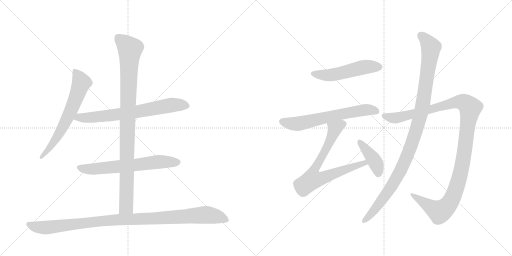
t = 0.00 s
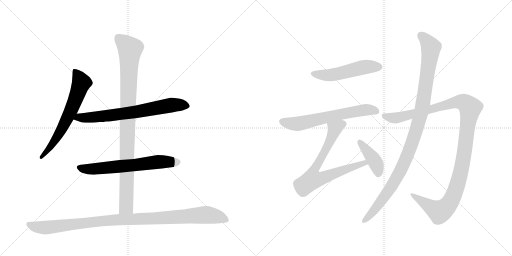
t = 1.97 s
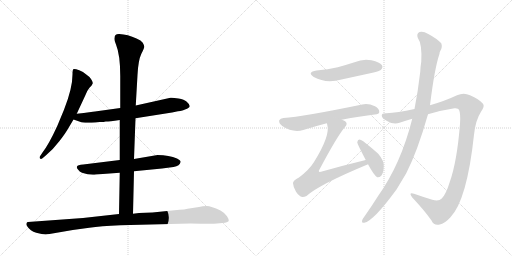
t = 3.95 s
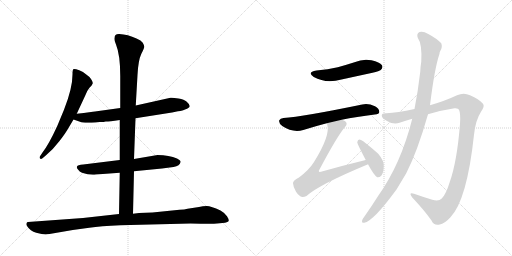
t = 5.92 s
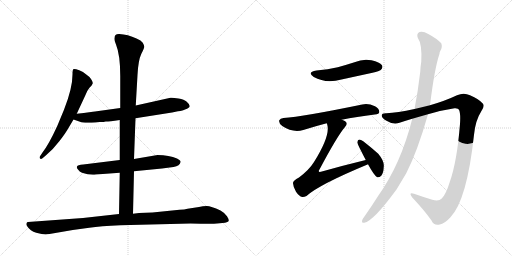
t = 7.90 s
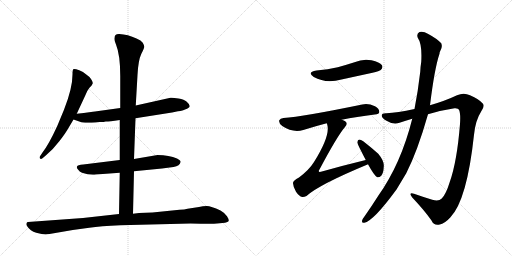
t = 9.87 s

The animated SVG that drew these frames (rendered in a browser with its animation timeline set to each time). Animation: 11 CSS @keyframes rules; one cycle of 9.87 s.

<svg version="1.1" viewBox="0 0 2048 1024" xmlns="http://www.w3.org/2000/svg">
  <g stroke="lightgray" stroke-dasharray="1,1" stroke-width="1" transform="scale(4, 4)">
    <line x1="0" y1="0" x2="256" y2="256"></line>
    <line x1="256" y1="0" x2="0" y2="256"></line>
    <line x1="128" y1="0" x2="128" y2="256"></line>
    <line x1="0" y1="128" x2="256" y2="128"></line>
    <line x1="256" y1="0" x2="512" y2="256"></line>
    <line x1="512" y1="0" x2="256" y2="256"></line>
    <line x1="384" y1="0" x2="384" y2="256"></line>
    <line x1="256" y1="128" x2="512" y2="128"></line>
  </g>
<g transform="scale(1, -1) translate(0, -850)">
   <style type="text/css">
    @keyframes keyframes0 {
      from {
       stroke: black;
       stroke-dashoffset: 654;
       stroke-width: 128;
       }
       68% {
       animation-timing-function: step-end;
       stroke: black;
       stroke-dashoffset: 0;
       stroke-width: 128;
       }
       to {
       stroke: black;
       stroke-width: 1024;
       }
       }
       #make-me-a-hanzi-animation-0 {
         animation: keyframes0 0.782227s both;
         animation-delay: 0.000000s;
         animation-timing-function: linear;
       }
    @keyframes keyframes1 {
      from {
       stroke: black;
       stroke-dashoffset: 709;
       stroke-width: 128;
       }
       70% {
       animation-timing-function: step-end;
       stroke: black;
       stroke-dashoffset: 0;
       stroke-width: 128;
       }
       to {
       stroke: black;
       stroke-width: 1024;
       }
       }
       #make-me-a-hanzi-animation-1 {
         animation: keyframes1 0.826986s both;
         animation-delay: 0.782227s;
         animation-timing-function: linear;
       }
    @keyframes keyframes2 {
      from {
       stroke: black;
       stroke-dashoffset: 652;
       stroke-width: 128;
       }
       68% {
       animation-timing-function: step-end;
       stroke: black;
       stroke-dashoffset: 0;
       stroke-width: 128;
       }
       to {
       stroke: black;
       stroke-width: 1024;
       }
       }
       #make-me-a-hanzi-animation-2 {
         animation: keyframes2 0.780599s both;
         animation-delay: 1.609212s;
         animation-timing-function: linear;
       }
    @keyframes keyframes3 {
      from {
       stroke: black;
       stroke-dashoffset: 983;
       stroke-width: 128;
       }
       76% {
       animation-timing-function: step-end;
       stroke: black;
       stroke-dashoffset: 0;
       stroke-width: 128;
       }
       to {
       stroke: black;
       stroke-width: 1024;
       }
       }
       #make-me-a-hanzi-animation-3 {
         animation: keyframes3 1.049967s both;
         animation-delay: 2.389811s;
         animation-timing-function: linear;
       }
    @keyframes keyframes4 {
      from {
       stroke: black;
       stroke-dashoffset: 1057;
       stroke-width: 128;
       }
       77% {
       animation-timing-function: step-end;
       stroke: black;
       stroke-dashoffset: 0;
       stroke-width: 128;
       }
       to {
       stroke: black;
       stroke-width: 1024;
       }
       }
       #make-me-a-hanzi-animation-4 {
         animation: keyframes4 1.110189s both;
         animation-delay: 3.439779s;
         animation-timing-function: linear;
       }
    @keyframes keyframes5 {
      from {
       stroke: black;
       stroke-dashoffset: 517;
       stroke-width: 128;
       }
       63% {
       animation-timing-function: step-end;
       stroke: black;
       stroke-dashoffset: 0;
       stroke-width: 128;
       }
       to {
       stroke: black;
       stroke-width: 1024;
       }
       }
       #make-me-a-hanzi-animation-5 {
         animation: keyframes5 0.670736s both;
         animation-delay: 4.549967s;
         animation-timing-function: linear;
       }
    @keyframes keyframes6 {
      from {
       stroke: black;
       stroke-dashoffset: 640;
       stroke-width: 128;
       }
       68% {
       animation-timing-function: step-end;
       stroke: black;
       stroke-dashoffset: 0;
       stroke-width: 128;
       }
       to {
       stroke: black;
       stroke-width: 1024;
       }
       }
       #make-me-a-hanzi-animation-6 {
         animation: keyframes6 0.770833s both;
         animation-delay: 5.220703s;
         animation-timing-function: linear;
       }
    @keyframes keyframes7 {
      from {
       stroke: black;
       stroke-dashoffset: 748;
       stroke-width: 128;
       }
       71% {
       animation-timing-function: step-end;
       stroke: black;
       stroke-dashoffset: 0;
       stroke-width: 128;
       }
       to {
       stroke: black;
       stroke-width: 1024;
       }
       }
       #make-me-a-hanzi-animation-7 {
         animation: keyframes7 0.858724s both;
         animation-delay: 5.991536s;
         animation-timing-function: linear;
       }
    @keyframes keyframes8 {
      from {
       stroke: black;
       stroke-dashoffset: 410;
       stroke-width: 128;
       }
       57% {
       animation-timing-function: step-end;
       stroke: black;
       stroke-dashoffset: 0;
       stroke-width: 128;
       }
       to {
       stroke: black;
       stroke-width: 1024;
       }
       }
       #make-me-a-hanzi-animation-8 {
         animation: keyframes8 0.583659s both;
         animation-delay: 6.850260s;
         animation-timing-function: linear;
       }
    @keyframes keyframes9 {
      from {
       stroke: black;
       stroke-dashoffset: 1189;
       stroke-width: 128;
       }
       79% {
       animation-timing-function: step-end;
       stroke: black;
       stroke-dashoffset: 0;
       stroke-width: 128;
       }
       to {
       stroke: black;
       stroke-width: 1024;
       }
       }
       #make-me-a-hanzi-animation-9 {
         animation: keyframes9 1.217611s both;
         animation-delay: 7.433919s;
         animation-timing-function: linear;
       }
    @keyframes keyframes10 {
      from {
       stroke: black;
       stroke-dashoffset: 1074;
       stroke-width: 128;
       }
       78% {
       animation-timing-function: step-end;
       stroke: black;
       stroke-dashoffset: 0;
       stroke-width: 128;
       }
       to {
       stroke: black;
       stroke-width: 1024;
       }
       }
       #make-me-a-hanzi-animation-10 {
         animation: keyframes10 1.124023s both;
         animation-delay: 8.651530s;
         animation-timing-function: linear;
       }
</style>
<path d="M 307 395 L 341 468 Q 347 486 358 499 Q 370 511 371 517 Q 372 522 364 534 Q 356 545 345 552 Q 338 561 317 569 Q 297 576 293 573 Q 290 570 290 552 Q 290 497 256 411 L 229 346 Q 195 272 170 240 L 162 228 Q 156 220 160 216 Q 164 212 170 217 L 183 228 Q 214 254 238 286 Q 262 317 272 335 L 294 372 L 307 395 Z" fill="lightgray"></path> 
<path d="M 542 377 L 688 400 L 712 405 Q 733 407 740 412 Q 759 419 759 426 Q 758 433 747 443 Q 737 452 714 456 Q 691 460 682 459 L 543 428 L 481 418 L 380 404 Q 370 402 307 395 C 277 392 266 382 294 372 L 320 363 Q 331 357 382 360 L 399 362 Q 417 362 423 364 Q 429 363 479 370 L 542 377 Z" fill="lightgray"></path> 
<path d="M 536 165 L 648 176 L 694 182 Q 720 187 722 201 Q 725 207 708 216 Q 677 230 630 230 L 536 214 L 479 210 L 333 192 Q 310 191 308 184 Q 305 179 312 172 Q 318 163 328 159 Q 358 149 384 152 L 479 159 L 536 165 Z" fill="lightgray"></path> 
<path d="M 532 -5 L 536 165 L 536 214 L 542 377 L 543 428 L 550 550 Q 553 609 565 634 Q 578 659 577 664 Q 577 668 571 679 Q 565 689 546 696 Q 511 713 477 714 Q 458 715 458 698 Q 456 690 464 672 Q 481 630 481 546 L 481 418 L 479 370 L 479 210 L 479 159 L 476 -6 C 475 -36 531 -35 532 -5 Z" fill="lightgray"></path> 
<path d="M 198 -86 L 291 -70 L 357 -61 Q 402 -54 481 -51 L 762 -44 Q 853 -46 868 -44 L 900 -41 Q 912 -39 915 -34 Q 916 -27 908 -15 Q 901 -3 882 8 Q 844 26 827 26 Q 811 26 796 22 L 750 15 Q 739 12 718 11 L 610 0 L 556 -2 L 532 -5 L 476 -6 L 332 -22 L 112 -38 Q 108 -38 106 -43 Q 104 -49 108 -54 Q 121 -75 145 -81 Q 169 -88 183 -88 Q 187 -86 198 -86 Z" fill="lightgray"></path> 
<path d="M 1266 568 Q 1226 561 1255 542 Q 1303 515 1366 532 L 1490 559 Q 1518 566 1523 570 Q 1533 579 1528 589 Q 1519 602 1486 609 Q 1452 616 1418 601 Q 1387 591 1351 581 Q 1312 572 1266 568 Z" fill="lightgray"></path> 
<path d="M 1367 371 Q 1425 383 1499 392 Q 1517 393 1517 402 Q 1518 415 1500 425 Q 1472 438 1449 432 Q 1211 383 1134 378 Q 1121 377 1117 369 Q 1114 357 1129 346 Q 1171 318 1213 330 Q 1264 346 1307 357 L 1367 371 Z" fill="lightgray"></path> 
<path d="M 1463 210 Q 1376 189 1284 163 Q 1277 162 1276 163 Q 1273 166 1279 174 Q 1349 306 1380 342 Q 1392 355 1382 364 Q 1376 368 1367 371 C 1340 384 1300 386 1307 357 Q 1308 356 1309 351 Q 1322 308 1256 202 Q 1237 171 1196 140 Q 1171 127 1172 117 Q 1173 101 1184 83 Q 1196 65 1209 62 Q 1216 61 1226 66 Q 1275 111 1470 192 Q 1470 193 1472 193 C 1500 205 1492 217 1463 210 Z" fill="lightgray"></path> 
<path d="M 1472 193 Q 1497 147 1509 141 Q 1518 140 1525 147 Q 1534 157 1535 183 Q 1538 205 1513 235 Q 1485 260 1453 285 Q 1443 292 1437 292 Q 1431 291 1429 281 Q 1429 275 1463 210 L 1472 193 Z" fill="lightgray"></path> 
<path d="M 1712 393 Q 1764 409 1818 417 Q 1833 418 1836 411 Q 1843 396 1840 354 Q 1828 203 1799 122 Q 1784 73 1767 56 Q 1755 43 1729 51 Q 1690 63 1656 75 Q 1632 82 1649 60 Q 1698 8 1726 -32 Q 1736 -54 1759 -48 Q 1778 -45 1801 -20 Q 1868 49 1896 311 Q 1902 369 1924 403 Q 1940 425 1932 435 Q 1916 454 1880 469 Q 1855 482 1828 469 Q 1782 447 1720 429 L 1658 414 Q 1588 399 1546 397 Q 1527 398 1527 388 Q 1526 378 1548 366 Q 1575 350 1598 359 Q 1622 368 1649 375 L 1712 393 Z" fill="lightgray"></path> 
<path d="M 1649 375 Q 1604 195 1513 67 Q 1486 24 1457 -17 Q 1451 -24 1449 -30 Q 1445 -43 1457 -41 Q 1493 -35 1586 92 L 1625 157 Q 1670 245 1712 393 L 1720 429 Q 1738 576 1758 635 Q 1758 641 1761 646 Q 1771 662 1765 677 Q 1747 696 1713 714 Q 1692 727 1678 722 Q 1665 715 1671 699 Q 1689 674 1685 603 Q 1682 585 1681 563 Q 1672 485 1658 414 L 1649 375 Z" fill="lightgray"></path> 
      <clipPath id="make-me-a-hanzi-clip-0">
      <path d="M 307 395 L 341 468 Q 347 486 358 499 Q 370 511 371 517 Q 372 522 364 534 Q 356 545 345 552 Q 338 561 317 569 Q 297 576 293 573 Q 290 570 290 552 Q 290 497 256 411 L 229 346 Q 195 272 170 240 L 162 228 Q 156 220 160 216 Q 164 212 170 217 L 183 228 Q 214 254 238 286 Q 262 317 272 335 L 294 372 L 307 395 Z" fill="lightgray"></path>
      </clipPath>
      <path clip-path="url(#make-me-a-hanzi-clip-0)" d="M 297 568 L 319 536 L 325 516 L 301 450 L 239 318 L 194 252 L 165 221 " fill="none" id="make-me-a-hanzi-animation-0" stroke-dasharray="526 1052" stroke-linecap="round"></path>

      <clipPath id="make-me-a-hanzi-clip-1">
      <path d="M 542 377 L 688 400 L 712 405 Q 733 407 740 412 Q 759 419 759 426 Q 758 433 747 443 Q 737 452 714 456 Q 691 460 682 459 L 543 428 L 481 418 L 380 404 Q 370 402 307 395 C 277 392 266 382 294 372 L 320 363 Q 331 357 382 360 L 399 362 Q 417 362 423 364 Q 429 363 479 370 L 542 377 Z" fill="lightgray"></path>
      </clipPath>
      <path clip-path="url(#make-me-a-hanzi-clip-1)" d="M 302 375 L 318 381 L 370 379 L 545 402 L 686 430 L 750 427 " fill="none" id="make-me-a-hanzi-animation-1" stroke-dasharray="581 1162" stroke-linecap="round"></path>

      <clipPath id="make-me-a-hanzi-clip-2">
      <path d="M 536 165 L 648 176 L 694 182 Q 720 187 722 201 Q 725 207 708 216 Q 677 230 630 230 L 536 214 L 479 210 L 333 192 Q 310 191 308 184 Q 305 179 312 172 Q 318 163 328 159 Q 358 149 384 152 L 479 159 L 536 165 Z" fill="lightgray"></path>
      </clipPath>
      <path clip-path="url(#make-me-a-hanzi-clip-2)" d="M 317 180 L 365 173 L 638 203 L 711 201 " fill="none" id="make-me-a-hanzi-animation-2" stroke-dasharray="524 1048" stroke-linecap="round"></path>

      <clipPath id="make-me-a-hanzi-clip-3">
      <path d="M 532 -5 L 536 165 L 536 214 L 542 377 L 543 428 L 550 550 Q 553 609 565 634 Q 578 659 577 664 Q 577 668 571 679 Q 565 689 546 696 Q 511 713 477 714 Q 458 715 458 698 Q 456 690 464 672 Q 481 630 481 546 L 481 418 L 479 370 L 479 210 L 479 159 L 476 -6 C 475 -36 531 -35 532 -5 Z" fill="lightgray"></path>
      </clipPath>
      <path clip-path="url(#make-me-a-hanzi-clip-3)" d="M 473 699 L 520 654 L 505 23 L 483 1 " fill="none" id="make-me-a-hanzi-animation-3" stroke-dasharray="855 1710" stroke-linecap="round"></path>

      <clipPath id="make-me-a-hanzi-clip-4">
      <path d="M 198 -86 L 291 -70 L 357 -61 Q 402 -54 481 -51 L 762 -44 Q 853 -46 868 -44 L 900 -41 Q 912 -39 915 -34 Q 916 -27 908 -15 Q 901 -3 882 8 Q 844 26 827 26 Q 811 26 796 22 L 750 15 Q 739 12 718 11 L 610 0 L 556 -2 L 532 -5 L 476 -6 L 332 -22 L 112 -38 Q 108 -38 106 -43 Q 104 -49 108 -54 Q 121 -75 145 -81 Q 169 -88 183 -88 Q 187 -86 198 -86 Z" fill="lightgray"></path>
      </clipPath>
      <path clip-path="url(#make-me-a-hanzi-clip-4)" d="M 115 -47 L 135 -56 L 180 -61 L 428 -32 L 821 -9 L 871 -17 L 908 -31 " fill="none" id="make-me-a-hanzi-animation-4" stroke-dasharray="929 1858" stroke-linecap="round"></path>

      <clipPath id="make-me-a-hanzi-clip-5">
      <path d="M 1266 568 Q 1226 561 1255 542 Q 1303 515 1366 532 L 1490 559 Q 1518 566 1523 570 Q 1533 579 1528 589 Q 1519 602 1486 609 Q 1452 616 1418 601 Q 1387 591 1351 581 Q 1312 572 1266 568 Z" fill="lightgray"></path>
      </clipPath>
      <path clip-path="url(#make-me-a-hanzi-clip-5)" d="M 1258 556 L 1321 550 L 1455 582 L 1515 582 " fill="none" id="make-me-a-hanzi-animation-5" stroke-dasharray="389 778" stroke-linecap="round"></path>

      <clipPath id="make-me-a-hanzi-clip-6">
      <path d="M 1367 371 Q 1425 383 1499 392 Q 1517 393 1517 402 Q 1518 415 1500 425 Q 1472 438 1449 432 Q 1211 383 1134 378 Q 1121 377 1117 369 Q 1114 357 1129 346 Q 1171 318 1213 330 Q 1264 346 1307 357 L 1367 371 Z" fill="lightgray"></path>
      </clipPath>
      <path clip-path="url(#make-me-a-hanzi-clip-6)" d="M 1128 364 L 1191 355 L 1418 405 L 1466 411 L 1505 405 " fill="none" id="make-me-a-hanzi-animation-6" stroke-dasharray="512 1024" stroke-linecap="round"></path>

      <clipPath id="make-me-a-hanzi-clip-7">
      <path d="M 1463 210 Q 1376 189 1284 163 Q 1277 162 1276 163 Q 1273 166 1279 174 Q 1349 306 1380 342 Q 1392 355 1382 364 Q 1376 368 1367 371 C 1340 384 1300 386 1307 357 Q 1308 356 1309 351 Q 1322 308 1256 202 Q 1237 171 1196 140 Q 1171 127 1172 117 Q 1173 101 1184 83 Q 1196 65 1209 62 Q 1216 61 1226 66 Q 1275 111 1470 192 Q 1470 193 1472 193 C 1500 205 1492 217 1463 210 Z" fill="lightgray"></path>
      </clipPath>
      <path clip-path="url(#make-me-a-hanzi-clip-7)" d="M 1373 354 L 1339 335 L 1316 277 L 1253 161 L 1250 132 L 1280 135 L 1444 195 L 1469 197 " fill="none" id="make-me-a-hanzi-animation-7" stroke-dasharray="620 1240" stroke-linecap="round"></path>

      <clipPath id="make-me-a-hanzi-clip-8">
      <path d="M 1472 193 Q 1497 147 1509 141 Q 1518 140 1525 147 Q 1534 157 1535 183 Q 1538 205 1513 235 Q 1485 260 1453 285 Q 1443 292 1437 292 Q 1431 291 1429 281 Q 1429 275 1463 210 L 1472 193 Z" fill="lightgray"></path>
      </clipPath>
      <path clip-path="url(#make-me-a-hanzi-clip-8)" d="M 1438 283 L 1496 211 L 1510 178 L 1512 152 " fill="none" id="make-me-a-hanzi-animation-8" stroke-dasharray="282 564" stroke-linecap="round"></path>

      <clipPath id="make-me-a-hanzi-clip-9">
      <path d="M 1712 393 Q 1764 409 1818 417 Q 1833 418 1836 411 Q 1843 396 1840 354 Q 1828 203 1799 122 Q 1784 73 1767 56 Q 1755 43 1729 51 Q 1690 63 1656 75 Q 1632 82 1649 60 Q 1698 8 1726 -32 Q 1736 -54 1759 -48 Q 1778 -45 1801 -20 Q 1868 49 1896 311 Q 1902 369 1924 403 Q 1940 425 1932 435 Q 1916 454 1880 469 Q 1855 482 1828 469 Q 1782 447 1720 429 L 1658 414 Q 1588 399 1546 397 Q 1527 398 1527 388 Q 1526 378 1548 366 Q 1575 350 1598 359 Q 1622 368 1649 375 L 1712 393 Z" fill="lightgray"></path>
      </clipPath>
      <path clip-path="url(#make-me-a-hanzi-clip-9)" d="M 1537 386 L 1587 379 L 1833 443 L 1861 438 L 1881 419 L 1851 197 L 1835 128 L 1798 37 L 1778 15 L 1757 4 L 1649 69 " fill="none" id="make-me-a-hanzi-animation-9" stroke-dasharray="1061 2122" stroke-linecap="round"></path>

      <clipPath id="make-me-a-hanzi-clip-10">
      <path d="M 1649 375 Q 1604 195 1513 67 Q 1486 24 1457 -17 Q 1451 -24 1449 -30 Q 1445 -43 1457 -41 Q 1493 -35 1586 92 L 1625 157 Q 1670 245 1712 393 L 1720 429 Q 1738 576 1758 635 Q 1758 641 1761 646 Q 1771 662 1765 677 Q 1747 696 1713 714 Q 1692 727 1678 722 Q 1665 715 1671 699 Q 1689 674 1685 603 Q 1682 585 1681 563 Q 1672 485 1658 414 L 1649 375 Z" fill="lightgray"></path>
      </clipPath>
      <path clip-path="url(#make-me-a-hanzi-clip-10)" d="M 1685 707 L 1724 661 L 1693 443 L 1668 339 L 1611 185 L 1561 95 L 1500 13 L 1458 -32 " fill="none" id="make-me-a-hanzi-animation-10" stroke-dasharray="946 1892" stroke-linecap="round"></path>

</g>
</svg>
